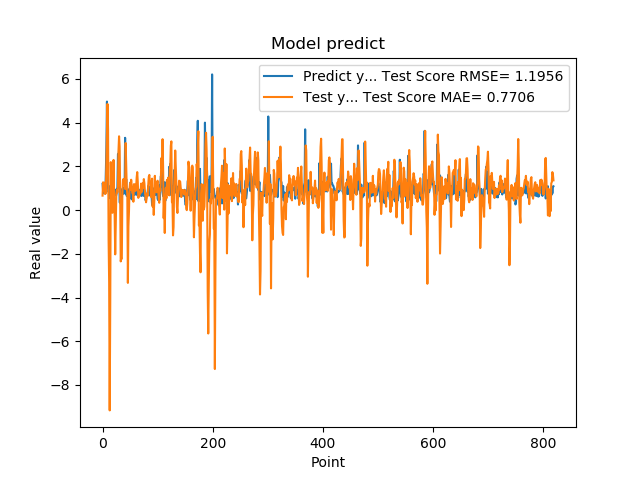

The data file committed next to this chart (first rows):
1.201630949974060059e+00, 6.604430205043686497e-01
8.802530169486999512e-01, 1.271278948989547519e+00
8.531429767608642578e-01, 8.704551320519449131e-01
7.591750025749206543e-01, 1.142590483072918772e+00
1.005007982254028320e+00, 1.258161387884289661e+00
7.687720060348510742e-01, 7.341294185270907935e-01
1.740013241767883301e+00, 8.091551347063331567e-01
2.913533687591552734e+00, 2.141401360320934533e+00
4.963075160980224609e+00, 3.629748345574113966e+00
1.471215128898620605e+00, 4.853204211421360270e+00
1.000648975372314453e+00, 3.701201850989084718e+00
8.220189809799194336e-01, -1.374400529047342445e+00
9.362199902534482643e-01, -3.290427659921430159e+00
5.486897230148315430e-01, -9.162865269989392658e+00
1.111255049705505371e+00, -4.208103338308601060e+00
7.148039937019348145e-01, 2.194405849215181892e+00
1.052167057991027832e+00, 1.008551297267598734e+00
8.955980539321898304e-01, 3.869277004417701060e-01
7.769405245780944824e-01, -1.242147870248083985e-01
5.699509978294372559e-01, 2.640779551241601575e-01
8.244060277938842773e-01, 2.293255069549333669e+00
5.800840258598327637e-01, 6.027940772627111699e-01
9.488009810447691761e-01, -2.872229365601494666e-01
7.918390035629272461e-01, -2.026240847568096193e+00
6.937990188598632812e-01, -6.737234847307839170e-01
6.834830045700073242e-01, 7.232887685772375619e-01
9.433320164680479847e-01, 9.077249900291609608e-01
1.032713770866394043e+00, 8.072381585547496741e-01
2.556216001510620117e+00, 1.081119662840649420e+00
2.464895963668823242e+00, 2.742541369492498493e+00
2.728049993515014204e+00, 3.375358859604138839e+00
3.558506965637206476e-01, 2.902350325055447655e+00
3.262020051479339600e-01, 7.261887246127441964e-01
3.781589865684509277e-01, -2.348142362815879292e+00
6.306380033493041992e-01, -2.209773375724652489e+00
8.854129910469055176e-01, -2.222037182772928166e+00
9.743152856826782227e-01, 7.367333395632100768e-01
7.307389974594116211e-01, 1.367697128487462832e+00
9.521890282630921520e-01, 1.423909630966068596e+00
1.011654973030090332e+00, 1.245894862697289884e+00
7.643579840660095215e-01, 1.350846583357691477e+00
3.306220054626464844e+00, 9.671881099146506511e-01
7.543110251426696777e-01, 3.067091726124194118e+00
1.409499049186706321e+00, 1.997887783829207065e+00
6.401469707489013672e-01, 9.799385534165202527e-01
8.640019893646240234e-01, 7.507175377456941634e-01
8.469420075416564941e-01, -3.330321981667454079e+00
7.976629734039306641e-01, -7.444349831738453771e-01
9.555831551551821068e-01, -7.210197319990423181e-02
9.546210169792175293e-01, 9.723091000735367695e-01
5.251880288124084473e-01, 1.232359343560164522e+00
1.275226235389709695e+00, 9.320204757387295924e-01
8.355640172958374023e-01, 1.387861967844880251e+00
7.640249729156494141e-01, 1.092240234459827875e+00
4.752210080623626154e-01, 7.896948536458464618e-01
7.414129972457885742e-01, 7.751254936742169033e-01
1.069700956344604492e+00, 3.822712219256360622e-01
7.892770171165466309e-01, 1.184744070507525615e+00
6.914690136909484863e-01, 1.103551981068243260e+00
7.093830108642578125e-01, 1.166674141244414153e+00
1.115731000900268555e+00, 8.755682787123125754e-01
... 759 more rows
